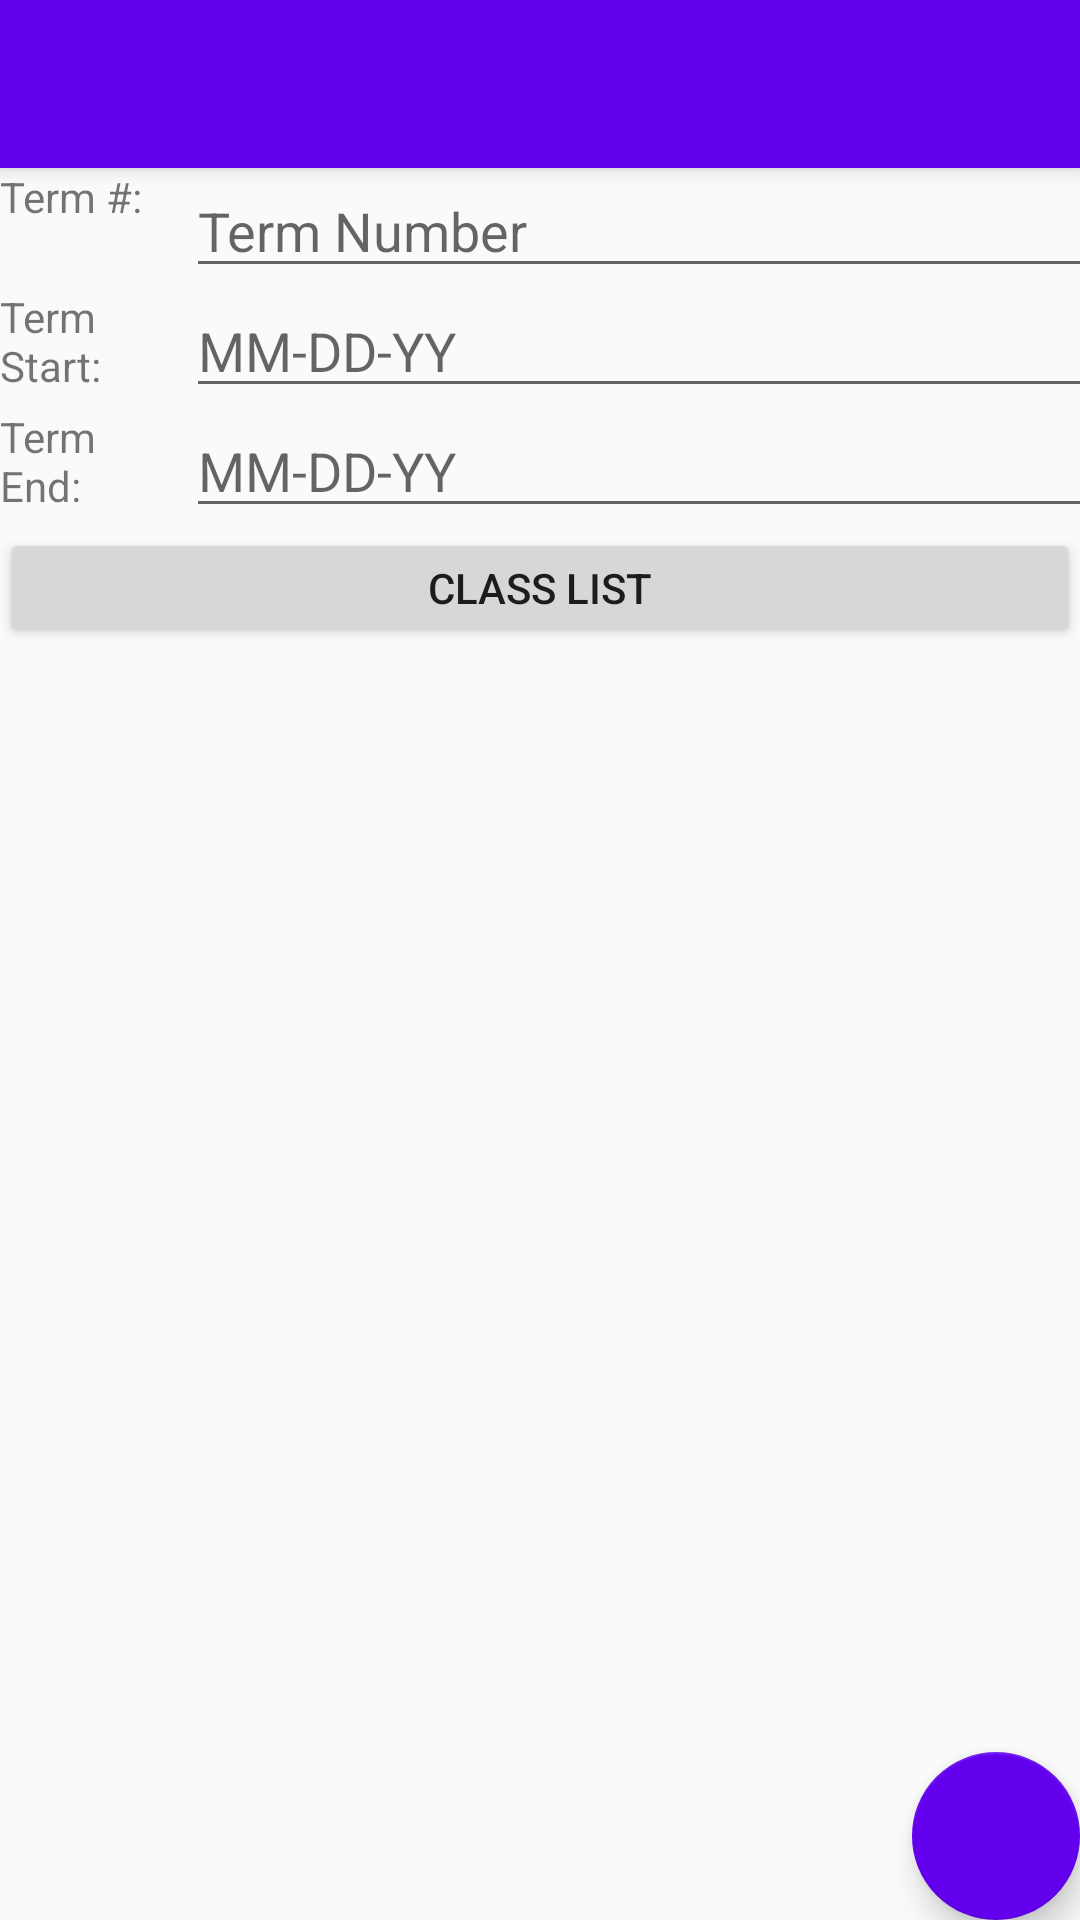

The Android layout XML behind this screen, and the referenced resources:
<!-- AndroidManifest.xml: application theme Theme.AppCompat.Light.NoActionBar -->
<!-- res/layout/activity_term_edit.xml -->
<?xml version="1.0" encoding="utf-8"?>
<android.support.design.widget.CoordinatorLayout xmlns:android="http://schemas.android.com/apk/res/android"
    xmlns:app="http://schemas.android.com/apk/res-auto"
    xmlns:tools="http://schemas.android.com/tools"
    android:layout_width="match_parent"
    android:layout_height="match_parent"
    tools:context=".TermEdit">

    <android.support.design.widget.AppBarLayout
        android:layout_width="match_parent"
        android:layout_height="wrap_content"
        android:theme="@style/AppBarOverlay">

        <android.support.v7.widget.Toolbar
            android:id="@+id/toolbar"
            android:layout_width="match_parent"
            android:layout_height="?attr/actionBarSize"
            android:background="@color/colorPrimary"
            app:popupTheme="@style/PopupOverlay" />

    </android.support.design.widget.AppBarLayout>

    <include layout="@layout/content_term_edit" />

    <android.support.design.widget.FloatingActionButton
        android:id="@+id/term_edit_fab"
        android:layout_width="wrap_content"
        android:layout_height="wrap_content"
        android:layout_gravity="bottom|end"
        android:layout_margin="@dimen/fab_margin"
        app:cb_color="@color/colorPrimary"
        android:src="@drawable/plus_circle"
        app:backgroundTint="@color/colorPrimary"
        android:onClick="updateTerm"/>

</android.support.design.widget.CoordinatorLayout>
<!-- res/layout/content_term_edit.xml (included above) -->
<?xml version="1.0" encoding="utf-8"?>
<android.support.constraint.ConstraintLayout xmlns:android="http://schemas.android.com/apk/res/android"
    xmlns:app="http://schemas.android.com/apk/res-auto"
    xmlns:tools="http://schemas.android.com/tools"
    android:layout_width="match_parent"
    android:layout_height="match_parent"
    app:layout_behavior="@string/appbar_scrolling_view_behavior"
    tools:context=".TermEdit"
    tools:showIn="@layout/activity_term_edit">

<LinearLayout
    android:layout_width="match_parent"
    android:layout_height="match_parent"
    android:orientation="vertical">

    <LinearLayout
        android:layout_width="wrap_content"
        android:layout_height="40dp"
        android:orientation="horizontal">

        <TextView
            android:text="Term #:"
            android:layout_width="50dp"
            android:layout_height="40dp" />

        <EditText
            android:id="@+id/term_edit_number_edittext"
            android:layout_width="400dp"
            android:layout_height="40dp"
            android:layout_gravity="center_horizontal"
            android:layout_margin="12dp"
            android:hint="Term Number"
            android:inputType="number" />

    </LinearLayout>

    <LinearLayout
        android:layout_width="wrap_content"
        android:layout_height="40dp"
        android:orientation="horizontal">

        <TextView
            android:text="Term Start:"
            android:layout_width="50dp"
            android:layout_height="40dp" />

        <EditText
            android:id="@+id/term_edit_start_edittext"
            android:layout_width="400dp"
            android:layout_height="40dp"
            android:layout_gravity="center_horizontal"
            android:layout_margin="12dp"
            android:hint="MM-DD-YY"
            android:inputType="date" />
    </LinearLayout>

    <LinearLayout
        android:layout_width="wrap_content"
        android:layout_height="40dp"
        android:orientation="horizontal">

        <TextView
            android:text="Term End:"
            android:layout_width="50dp"
            android:layout_height="40dp" />

        <EditText
            android:id="@+id/term_edit_end_edittext"
            android:layout_width="400dp"
            android:layout_height="40dp"
            android:layout_gravity="center_horizontal"
            android:layout_margin="12dp"
            android:hint="MM-DD-YY"
            android:inputType="date" />
    </LinearLayout>

    <Button
        android:id="@+id/term_edit_open_class_button"
        android:layout_width="match_parent"
        android:layout_height="40dp"
        android:onClick="openClassList"
        android:text="Class List" />


</LinearLayout>
</android.support.constraint.ConstraintLayout>
<!-- resources referenced by this layout -->
<resources>
  <style name="AppBarOverlay" parent="ThemeOverlay.AppCompat.Dark.ActionBar" />
  <style name="PopupOverlay" parent="ThemeOverlay.AppCompat.Light" />
  <!-- not gathered from this repository: default colours our renderer supplied (Android Studio template values) -->
  <color name="colorPrimary">#FF6200EE</color>
</resources>
